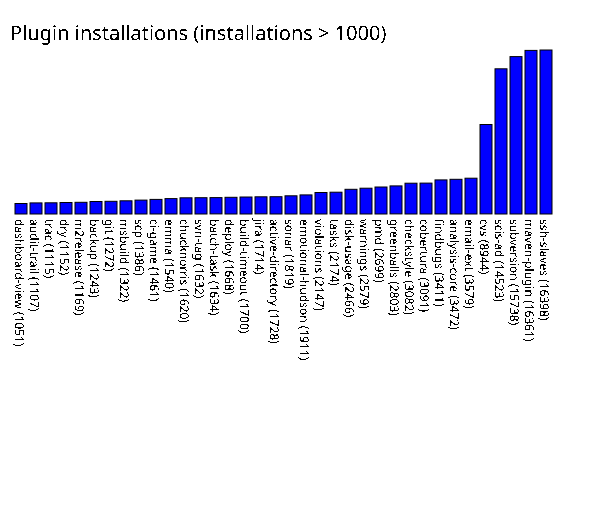

Data behind this chart, as committed beside it:
dashboard-view, 1051
audit-trail, 1107
trac, 1115
dry, 1152
m2release, 1169
backup, 1243
git, 1272
msbuild, 1322
scp, 1386
ci-game, 1461
emma, 1540
chucknorris, 1620
svn-tag, 1632
batch-task, 1634
deploy, 1668
build-timeout, 1700
jira, 1714
active-directory, 1728
sonar, 1819
emotional-hudson, 1911
violations, 2147
tasks, 2174
disk-usage, 2466
warnings, 2579
pmd, 2699
greenballs, 2803
checkstyle, 3082
cobertura, 3091
findbugs, 3411
analysis-core, 3472
email-ext, 3579
cvs, 8944
scis-ad, 14523
subversion, 15738
maven-plugin, 16361
ssh-slaves, 16398
